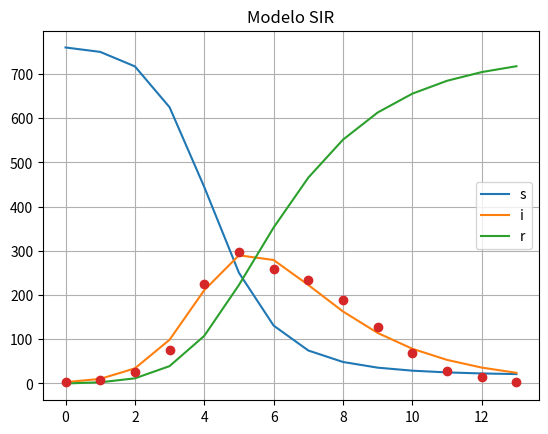

The matplotlib source for this figure:

import numpy as np
import matplotlib.pyplot as plt
from scipy.integrate import odeint
from scipy import integrate, optimize

ydata = [3, 8, 26, 76, 225, 298, 258, 233, 189, 128, 68, 29, 14, 4]
xdata = list(range(0, 14))



ydata = np.array(ydata, dtype=float)
xdata = np.array(xdata, dtype=float)

def derivSt_SIR( y, t, beta, gamma):
    S,  I, R = y
    dSdt = -beta * S * I
    dIdt=  beta * S * I - gamma * I 
    dRdt = gamma * I
    return  dSdt, dIdt, dRdt


def SIR(S0, I0, beta, gamma, days):
    y0 = S0, I0, 0
    t = list(range(0, days))
    result = odeint(derivSt_SIR, y0, t, args=(beta, gamma))
    S, I, R = result.T
    plt.plot(S)
    plt.plot(I)
    plt.plot(R)
    plt.grid()
    plt.legend(['s',"i",'r'])
    plt.title("Modelo SIR")
    plt.show()
    return 0

def sir_model(y, x, beta, gamma):
    S = -beta * y[0] * y[1] / N
    R = gamma * y[1]
    I = -(S + R)
    return S, I, R

def fit_odeint(x, beta, gamma):
    return integrate.odeint(sir_model, (S0, I0, R0), x, args=(beta, gamma))[:,1]

N = 763
I0 = ydata[0]
S0 = N - I0
R0 = 0.0

popt, pcov = optimize.curve_fit(fit_odeint, xdata, ydata)
fitted = fit_odeint(xdata, *popt)
beta1, gamma1 = popt
print(beta1,gamma1)

SIR(S0, I0,  beta1/N, gamma1,14)


plt.plot(xdata, ydata, 'o')
#lt.plot(xdata, fitted)
plt.show()
